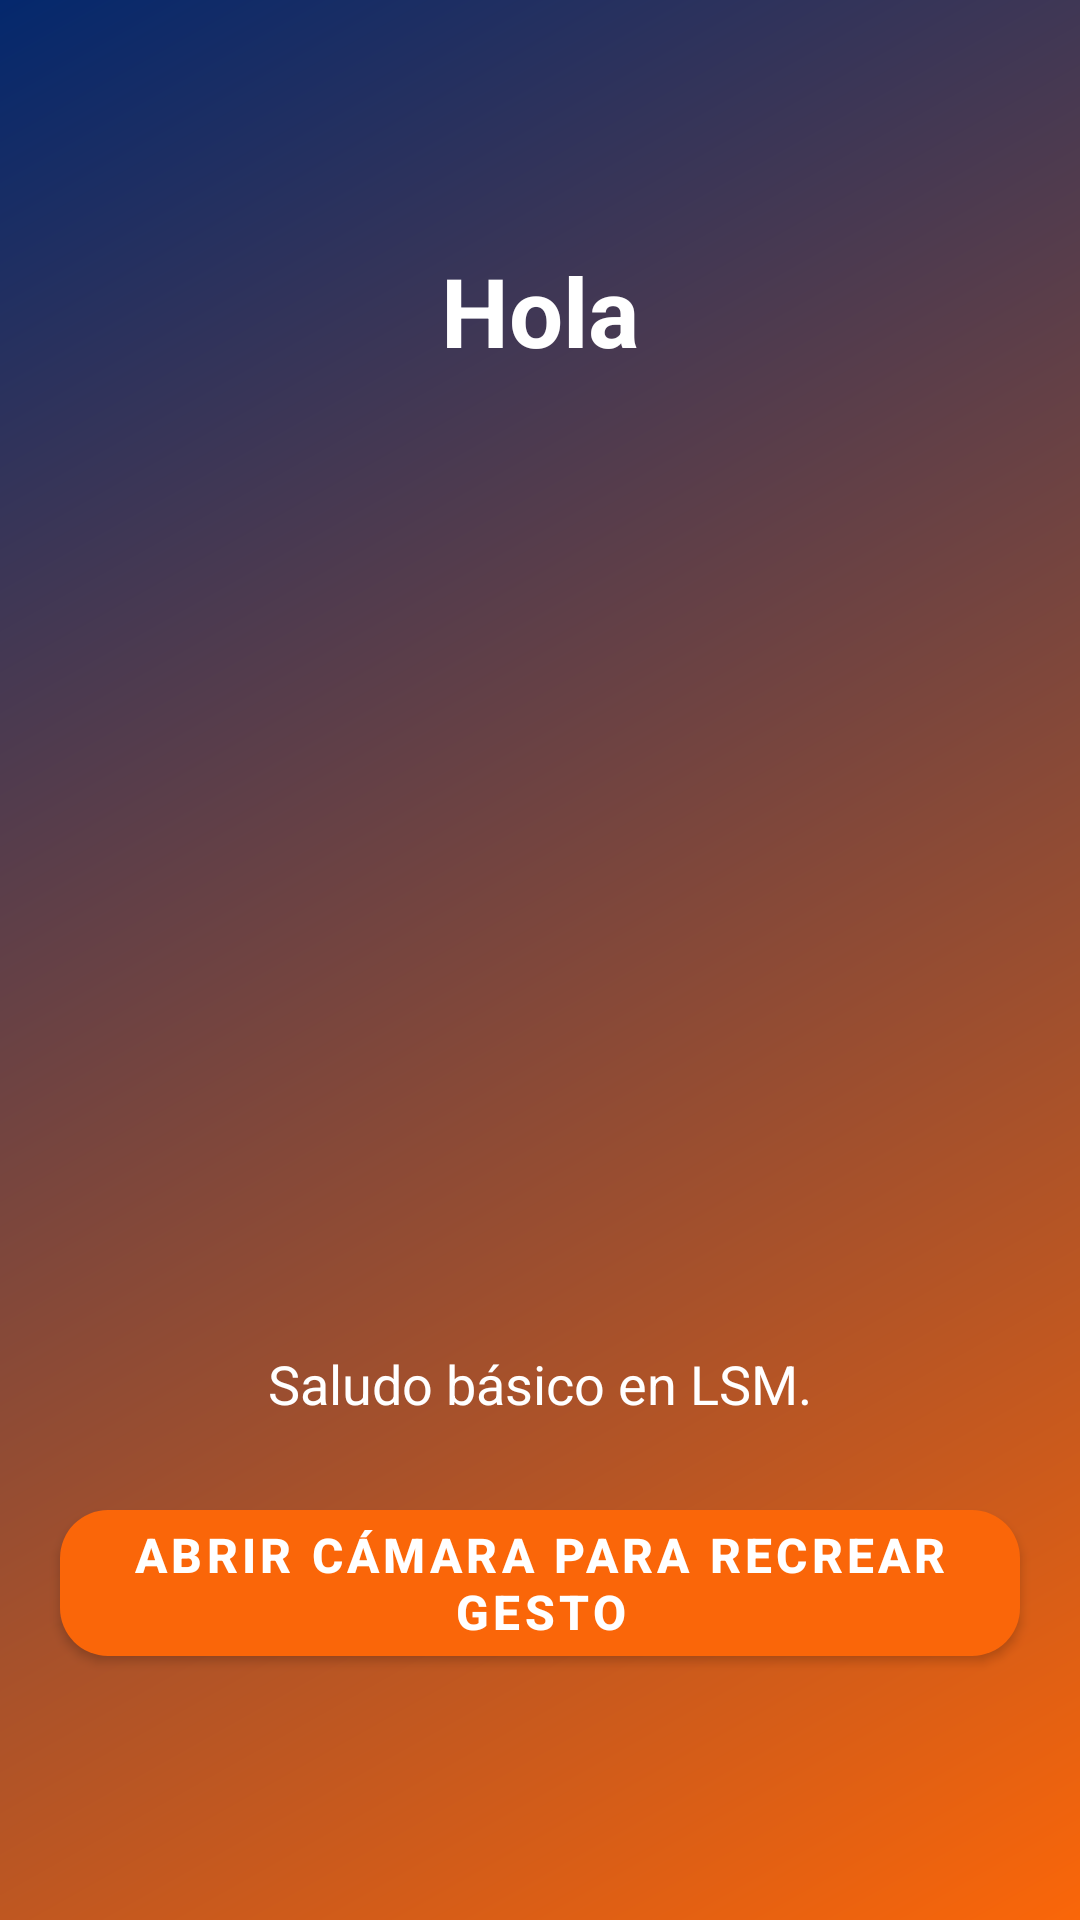

The Android layout XML behind this screen, and the referenced resources:
<!-- AndroidManifest.xml: activity theme Theme.GestusProject -->
<!-- res/layout/activity_gesture_detail.xml -->
<?xml version="1.0" encoding="utf-8"?>
<androidx.constraintlayout.widget.ConstraintLayout xmlns:android="http://schemas.android.com/apk/res/android"
    xmlns:app="http://schemas.android.com/apk/res-auto"
    xmlns:tools="http://schemas.android.com/tools"
    android:layout_width="match_parent"
    android:layout_height="match_parent"
    android:background="@drawable/gradient_background"
    tools:context=".GestureDetailActivity">

    <LinearLayout
        android:layout_width="0dp"
        android:layout_height="0dp"
        android:gravity="center"
        android:orientation="vertical"
        android:padding="16dp"
        app:layout_constraintBottom_toBottomOf="parent"
        app:layout_constraintEnd_toEndOf="parent"
        app:layout_constraintStart_toStartOf="parent"
        app:layout_constraintTop_toTopOf="parent">

        <TextView
            android:id="@+id/tvGestureTitle"
            android:layout_width="wrap_content"
            android:layout_height="wrap_content"
            android:text="Hola"
            android:textColor="@color/white"
            android:textSize="32sp"
            android:textStyle="bold" />

        <ImageView
            android:id="@+id/ivGesture"
            android:layout_width="300dp"
            android:layout_height="300dp"
            android:layout_marginTop="12dp"
            android:scaleType="centerCrop"
            tools:src="@drawable/hola" />

        <TextView
            android:id="@+id/tvGestureDescription"
            android:layout_width="wrap_content"
            android:layout_height="wrap_content"
            android:layout_marginTop="12dp"
            android:text="Saludo básico en LSM."
            android:textColor="@color/white"
            android:textSize="18sp" />

        <com.google.android.material.button.MaterialButton
            android:id="@+id/btnOpenCamera"
            style="@style/ButtonStyle.Primary"
            android:layout_width="wrap_content"
            android:layout_height="wrap_content"
            android:layout_marginTop="24dp"
            android:text="Abrir cámara para recrear gesto"
            app:cornerRadius="16dp" />
    </LinearLayout>
</androidx.constraintlayout.widget.ConstraintLayout>
<!-- resources referenced by this layout -->
<resources>
  <color name="white">#FFFFFFFF</color>
  <!-- drawable gradient_background (drawable) -->
  <?xml version="1.0" encoding="utf-8"?>
  <shape xmlns:android="http://schemas.android.com/apk/res/android"
      android:shape="rectangle">
      <gradient
          android:angle="135"
          android:endColor="@color/blue_secondary"
          android:startColor="@color/orange_primary"
          android:type="linear" />
  </shape>
  <style name="ButtonStyle.Primary" parent="Widget.MaterialComponents.Button">
          <item name="backgroundTint">@color/orange_primary</item>
          <item name="android:textColor">@color/white</item>
          <item name="android:textSize">16sp</item>
          <item name="android:textStyle">bold</item>
      </style>
  <style name="Theme.GestusProject" parent="Theme.MaterialComponents.DayNight.NoActionBar">
          <item name="colorPrimary">@color/orange_primary</item>
          <item name="colorPrimaryDark">@color/blue_secondary</item>
          <item name="colorSecondary">@color/blue_secondary</item>
          <item name="android:statusBarColor">@android:color/transparent</item>
          <item name="android:windowLightStatusBar">true</item>
      </style>
  <color name="blue_secondary">#04286D</color>
  <color name="orange_primary">#FA6609</color>
</resources>
